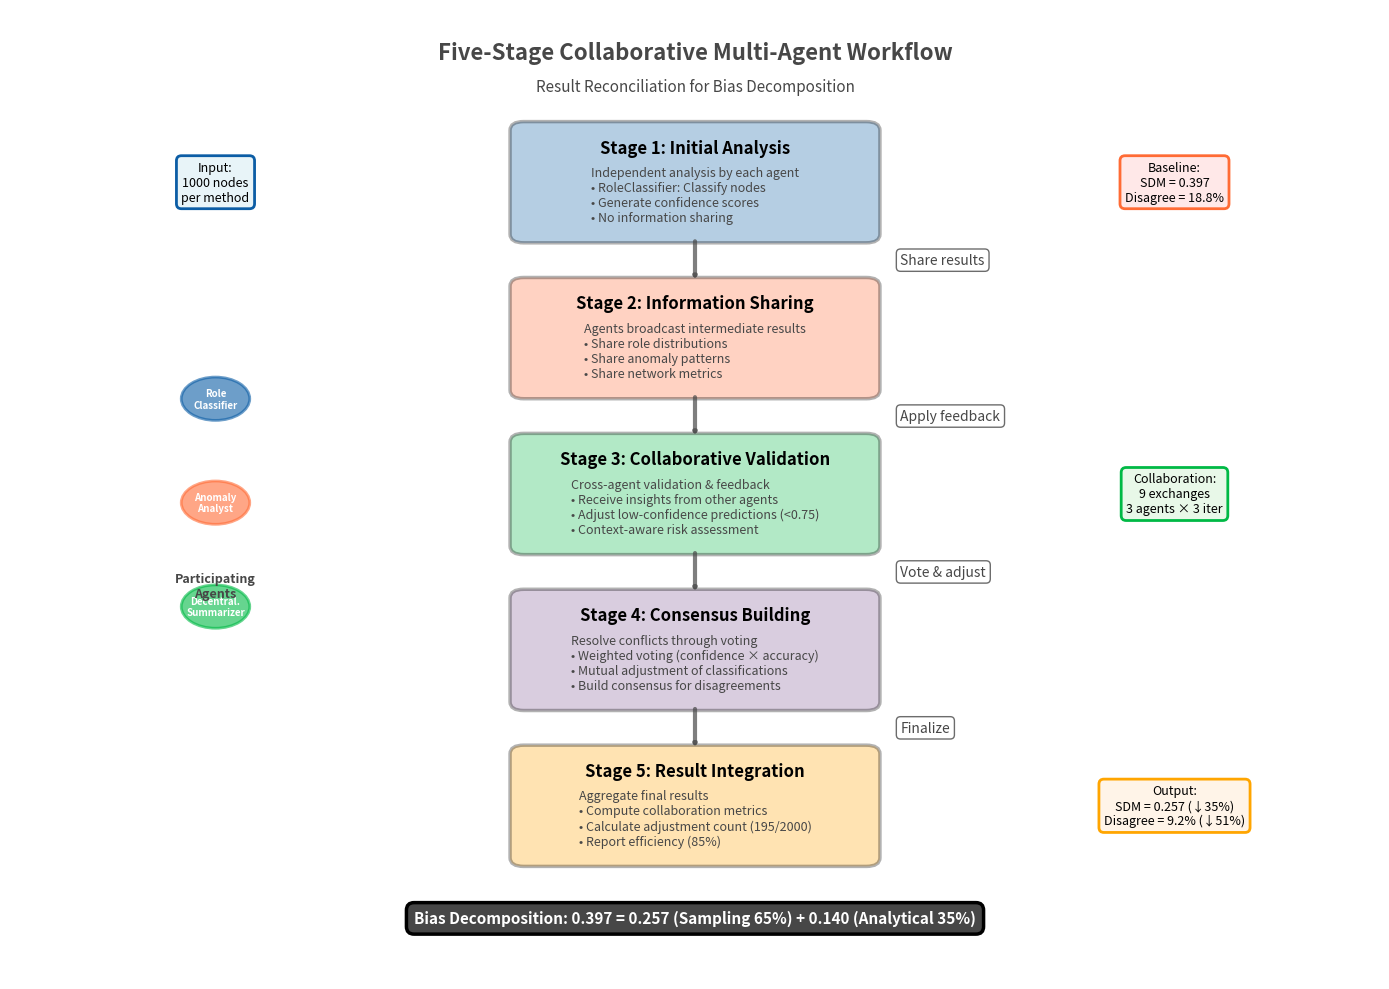

This figure's Python source: (Note: this script raises an exception after producing the figure.)
"""
Generate a clean workflow diagram with boxes and arrows for the 5-stage collaboration
"""

import matplotlib.pyplot as plt
import matplotlib.patches as mpatches
from matplotlib.patches import FancyBboxPatch, FancyArrowPatch
import numpy as np

# Nature journal style colors
NATURE_COLORS = {
    'primary': '#0C5DA5',
    'secondary': '#FF6B35',
    'accent1': '#00B945',
    'accent2': '#845B97',
    'accent3': '#FFA500',
    'neutral': '#474747',
}

fig, ax = plt.subplots(1, 1, figsize=(14, 10))

# Define box positions (x, y, width, height)
box_width = 2.5
box_height = 1.2
spacing_y = 1.8

# Vertical positions for 5 stages
y_positions = [8, 6.2, 4.4, 2.6, 0.8]
x_center = 5

stages = [
    {
        'title': 'Stage 1: Initial Analysis',
        'content': 'Independent analysis by each agent\n• RoleClassifier: Classify nodes\n• Generate confidence scores\n• No information sharing',
        'color': NATURE_COLORS['primary']
    },
    {
        'title': 'Stage 2: Information Sharing',
        'content': 'Agents broadcast intermediate results\n• Share role distributions\n• Share anomaly patterns\n• Share network metrics',
        'color': NATURE_COLORS['secondary']
    },
    {
        'title': 'Stage 3: Collaborative Validation',
        'content': 'Cross-agent validation & feedback\n• Receive insights from other agents\n• Adjust low-confidence predictions (<0.75)\n• Context-aware risk assessment',
        'color': NATURE_COLORS['accent1']
    },
    {
        'title': 'Stage 4: Consensus Building',
        'content': 'Resolve conflicts through voting\n• Weighted voting (confidence × accuracy)\n• Mutual adjustment of classifications\n• Build consensus for disagreements',
        'color': NATURE_COLORS['accent2']
    },
    {
        'title': 'Stage 5: Result Integration',
        'content': 'Aggregate final results\n• Compute collaboration metrics\n• Calculate adjustment count (195/2000)\n• Report efficiency (85%)',
        'color': NATURE_COLORS['accent3']
    }
]

# Draw boxes and text
boxes = []
for i, (y_pos, stage) in enumerate(zip(y_positions, stages)):
    # Draw box
    box = FancyBboxPatch(
        (x_center - box_width/2, y_pos - box_height/2),
        box_width, box_height,
        boxstyle="round,pad=0.1",
        edgecolor='black',
        facecolor=stage['color'],
        alpha=0.3,
        linewidth=2.5
    )
    ax.add_patch(box)
    boxes.append((x_center, y_pos))
    
    # Title
    ax.text(x_center, y_pos + 0.4, stage['title'],
            ha='center', va='center', fontsize=12, fontweight='bold',
            color='black')
    
    # Content (multi-line)
    ax.text(x_center, y_pos - 0.15, stage['content'],
            ha='center', va='center', fontsize=9,
            color=NATURE_COLORS['neutral'],
            multialignment='left')

# Draw arrows between stages
arrow_props = dict(
    arrowstyle='->,head_width=0.6,head_length=0.8',
    linewidth=3,
    color=NATURE_COLORS['neutral'],
    alpha=0.7
)

for i in range(len(boxes) - 1):
    x_start, y_start = boxes[i]
    x_end, y_end = boxes[i + 1]
    
    # Vertical arrow
    arrow = FancyArrowPatch(
        (x_start, y_start - box_height/2 - 0.05),
        (x_end, y_end + box_height/2 + 0.05),
        **arrow_props
    )
    ax.add_patch(arrow)
    
    # Arrow label
    if i == 0:
        label = "Share results"
    elif i == 1:
        label = "Apply feedback"
    elif i == 2:
        label = "Vote & adjust"
    else:
        label = "Finalize"
    
    mid_y = (y_start + y_end) / 2
    ax.text(x_center + 1.5, mid_y, label,
            fontsize=10, style='italic', color=NATURE_COLORS['neutral'],
            ha='left', va='center',
            bbox=dict(boxstyle='round,pad=0.3', facecolor='white', 
                     edgecolor=NATURE_COLORS['neutral'], alpha=0.8))

# Add side annotations for key metrics
# Left side: Input/Output info
ax.text(1.5, 8, 'Input:\n1000 nodes\nper method',
        fontsize=9, ha='center', va='center',
        bbox=dict(boxstyle='round,pad=0.4', facecolor='#E8F4F8', 
                 edgecolor=NATURE_COLORS['primary'], linewidth=2))

ax.text(8.5, 8, 'Baseline:\nSDM = 0.397\nDisagree = 18.8%',
        fontsize=9, ha='center', va='center',
        bbox=dict(boxstyle='round,pad=0.4', facecolor='#FFE8E8', 
                 edgecolor=NATURE_COLORS['secondary'], linewidth=2))

# Right side: Collaboration effects
ax.text(8.5, 4.4, 'Collaboration:\n9 exchanges\n3 agents × 3 iter',
        fontsize=9, ha='center', va='center',
        bbox=dict(boxstyle='round,pad=0.4', facecolor='#E8F8E8', 
                 edgecolor=NATURE_COLORS['accent1'], linewidth=2))

ax.text(8.5, 0.8, 'Output:\nSDM = 0.257 (↓35%)\nDisagree = 9.2% (↓51%)',
        fontsize=9, ha='center', va='center',
        bbox=dict(boxstyle='round,pad=0.4', facecolor='#FFF4E8', 
                 edgecolor=NATURE_COLORS['accent3'], linewidth=2))

# Add bias decomposition box at bottom
decomp_text = 'Bias Decomposition: 0.397 = 0.257 (Sampling 65%) + 0.140 (Analytical 35%)'
ax.text(x_center, -0.5, decomp_text,
        fontsize=11, ha='center', va='center', fontweight='bold',
        color='white',
        bbox=dict(boxstyle='round,pad=0.5', facecolor=NATURE_COLORS['neutral'], 
                 edgecolor='black', linewidth=2.5))

# Add agent icons on the left
agents = ['Role\nClassifier', 'Anomaly\nAnalyst', 'Decentral.\nSummarizer']
agent_colors = [NATURE_COLORS['primary'], NATURE_COLORS['secondary'], NATURE_COLORS['accent1']]

for i, (agent, color) in enumerate(zip(agents, agent_colors)):
    y_agent = 8 - i * 1.2
    # Small circle for agent
    circle = plt.Circle((1.5, y_agent - 2.5), 0.25, color=color, alpha=0.6, 
                       edgecolor='black', linewidth=2)
    ax.add_patch(circle)
    ax.text(1.5, y_agent - 2.5, agent, fontsize=7, ha='center', va='center',
            fontweight='bold', color='white')

ax.text(1.5, 3.5, 'Participating\nAgents', fontsize=9, ha='center', va='top',
        fontweight='bold', color=NATURE_COLORS['neutral'])

# Title
ax.text(x_center, 9.5, 'Five-Stage Collaborative Multi-Agent Workflow',
        fontsize=16, ha='center', va='center', fontweight='bold',
        color=NATURE_COLORS['neutral'])

ax.text(x_center, 9.1, 'Result Reconciliation for Bias Decomposition',
        fontsize=11, ha='center', va='center', style='italic',
        color=NATURE_COLORS['neutral'])

# Set axis properties
ax.set_xlim(0, 10)
ax.set_ylim(-1.2, 10)
ax.axis('off')

plt.tight_layout()
plt.savefig('/Users/<user>/Desktop/000000ieeeprojects/fig/workflow_collaborative.png', 
            dpi=300, bbox_inches='tight', facecolor='white')
print("✓ Generated new workflow diagram: /Users/<user>/Desktop/000000ieeeprojects/fig/workflow_collaborative.png")
plt.close()

